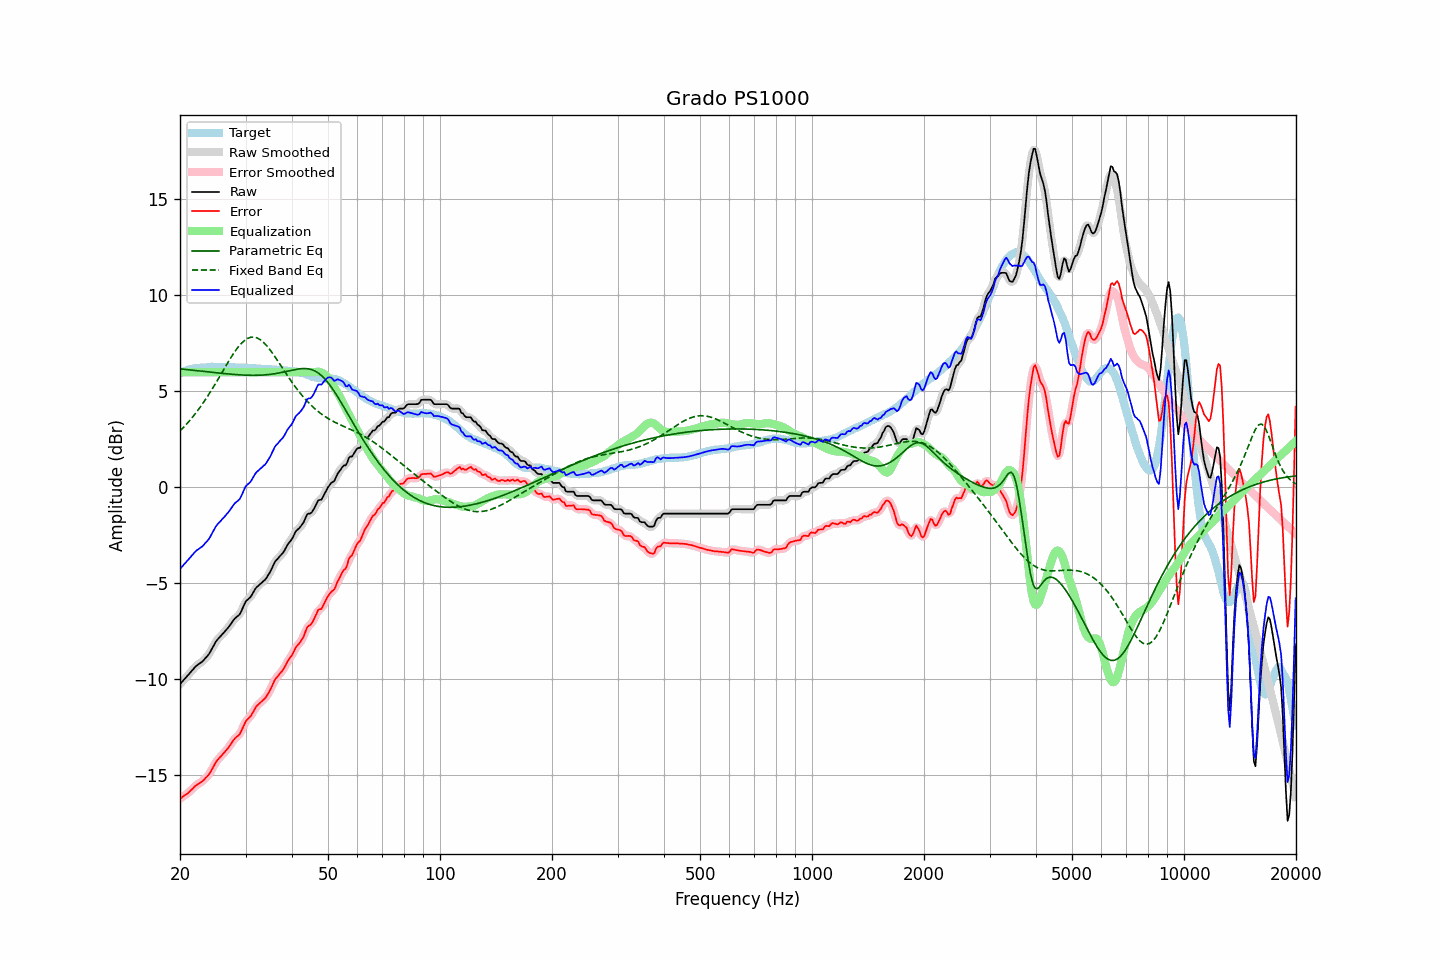

Data behind this chart, as committed beside it:
frequency, raw, error, smoothed, error_smoothed, equalization, parametric_eq, fixed_band_eq, equalized_raw, equalized_smoothed, target
20.00, -10.24, -16.20, -10.24, -16.20, 6.00, 6.18, 2.94, -4.24, -4.24, 5.96
20.20, -10.15, -16.15, -10.15, -16.15, 6.00, 6.17, 3.03, -4.15, -4.15, 6.00
20.40, -10.06, -16.09, -10.06, -16.09, 6.00, 6.16, 3.11, -4.06, -4.06, 6.03
20.61, -9.96, -16.02, -9.97, -16.03, 6.00, 6.15, 3.20, -3.96, -3.97, 6.06
20.81, -9.87, -15.97, -9.87, -15.97, 6.00, 6.14, 3.29, -3.87, -3.87, 6.10
21.02, -9.78, -15.92, -9.78, -15.91, 6.00, 6.13, 3.39, -3.78, -3.78, 6.14
21.23, -9.68, -15.83, -9.68, -15.84, 6.00, 6.12, 3.48, -3.68, -3.68, 6.15
21.44, -9.58, -15.75, -9.58, -15.76, 6.00, 6.12, 3.58, -3.58, -3.58, 6.17
21.66, -9.49, -15.68, -9.48, -15.67, 6.00, 6.11, 3.68, -3.49, -3.48, 6.19
21.87, -9.39, -15.59, -9.39, -15.59, 6.00, 6.10, 3.79, -3.39, -3.39, 6.20
22.09, -9.30, -15.52, -9.31, -15.52, 6.00, 6.09, 3.89, -3.30, -3.31, 6.22
22.31, -9.24, -15.46, -9.24, -15.46, 6.00, 6.08, 4.01, -3.24, -3.24, 6.22
22.54, -9.18, -15.41, -9.18, -15.41, 6.00, 6.07, 4.12, -3.18, -3.18, 6.23
22.76, -9.12, -15.36, -9.12, -15.35, 6.00, 6.06, 4.24, -3.12, -3.12, 6.23
22.99, -9.06, -15.30, -9.05, -15.29, 6.00, 6.05, 4.35, -3.06, -3.05, 6.23
23.22, -8.97, -15.22, -8.97, -15.21, 6.00, 6.04, 4.48, -2.97, -2.97, 6.24
23.45, -8.87, -15.12, -8.88, -15.13, 6.00, 6.03, 4.60, -2.87, -2.88, 6.25
23.69, -8.78, -15.04, -8.78, -15.04, 6.00, 6.02, 4.73, -2.78, -2.78, 6.26
23.92, -8.68, -14.95, -8.67, -14.94, 6.00, 6.01, 4.86, -2.68, -2.67, 6.27
24.16, -8.54, -14.82, -8.54, -14.82, 6.00, 6.01, 4.99, -2.54, -2.54, 6.28
24.40, -8.38, -14.67, -8.38, -14.67, 6.00, 6.00, 5.12, -2.38, -2.38, 6.29
24.65, -8.23, -14.51, -8.22, -14.51, 6.00, 5.99, 5.26, -2.23, -2.22, 6.28
24.89, -8.07, -14.35, -8.08, -14.36, 6.00, 5.98, 5.40, -2.07, -2.08, 6.28
25.14, -7.95, -14.23, -7.96, -14.23, 6.00, 5.97, 5.54, -1.95, -1.96, 6.28
25.39, -7.86, -14.14, -7.86, -14.13, 6.00, 5.96, 5.68, -1.86, -1.86, 6.28
25.65, -7.77, -14.05, -7.77, -14.04, 6.00, 5.95, 5.83, -1.77, -1.77, 6.27
25.91, -7.68, -13.95, -7.68, -13.95, 6.00, 5.94, 5.97, -1.68, -1.68, 6.26
26.16, -7.59, -13.86, -7.59, -13.86, 6.00, 5.94, 6.11, -1.59, -1.59, 6.27
26.43, -7.49, -13.76, -7.49, -13.76, 6.00, 5.93, 6.26, -1.49, -1.49, 6.27
26.69, -7.39, -13.66, -7.40, -13.67, 6.00, 5.92, 6.40, -1.39, -1.40, 6.27
26.96, -7.30, -13.57, -7.29, -13.56, 6.00, 5.91, 6.54, -1.30, -1.29, 6.27
27.23, -7.18, -13.45, -7.18, -13.45, 6.00, 5.90, 6.67, -1.18, -1.18, 6.27
27.50, -7.06, -13.33, -7.06, -13.32, 6.00, 5.90, 6.81, -1.06, -1.06, 6.27
27.77, -6.94, -13.19, -6.94, -13.20, 6.00, 5.89, 6.94, -0.94, -0.94, 6.25
28.05, -6.83, -13.08, -6.84, -13.09, 6.00, 5.88, 7.06, -0.83, -0.84, 6.25
28.33, -6.76, -13.00, -6.77, -13.01, 6.00, 5.88, 7.18, -0.76, -0.77, 6.24
28.62, -6.69, -12.94, -6.70, -12.94, 6.00, 5.87, 7.29, -0.69, -0.70, 6.25
28.90, -6.62, -12.87, -6.60, -12.84, 6.00, 5.87, 7.39, -0.62, -0.60, 6.25
29.19, -6.47, -12.71, -6.46, -12.71, 6.00, 5.86, 7.49, -0.47, -0.46, 6.24
29.48, -6.28, -12.53, -6.28, -12.52, 6.00, 5.86, 7.57, -0.28, -0.28, 6.25
29.78, -6.09, -12.34, -6.10, -12.34, 6.00, 5.85, 7.65, -0.09, -0.10, 6.24
30.08, -5.92, -12.17, -5.95, -12.19, 6.00, 5.85, 7.71, 0.08, 0.05, 6.24
30.38, -5.85, -12.08, -5.85, -12.08, 6.00, 5.85, 7.76, 0.15, 0.15, 6.23
30.68, -5.77, -12.00, -5.77, -11.99, 6.00, 5.84, 7.79, 0.23, 0.23, 6.23
30.99, -5.69, -11.91, -5.68, -11.90, 6.00, 5.84, 7.82, 0.31, 0.32, 6.22
31.30, -5.55, -11.77, -5.55, -11.76, 6.00, 5.84, 7.83, 0.45, 0.45, 6.21
31.61, -5.41, -11.62, -5.41, -11.62, 6.00, 5.84, 7.83, 0.59, 0.59, 6.21
31.93, -5.26, -11.46, -5.28, -11.48, 6.00, 5.84, 7.81, 0.74, 0.72, 6.20
32.24, -5.17, -11.36, -5.18, -11.37, 6.00, 5.84, 7.79, 0.83, 0.82, 6.19
32.57, -5.10, -11.29, -5.09, -11.28, 6.00, 5.84, 7.74, 0.90, 0.91, 6.18
32.89, -5.02, -11.20, -5.02, -11.20, 6.00, 5.85, 7.69, 0.98, 0.98, 6.18
33.22, -4.95, -11.13, -4.95, -11.13, 6.00, 5.85, 7.62, 1.05, 1.05, 6.18
33.55, -4.87, -11.05, -4.88, -11.05, 6.00, 5.86, 7.55, 1.13, 1.12, 6.18
33.89, -4.80, -10.97, -4.79, -10.96, 6.00, 5.86, 7.47, 1.20, 1.21, 6.17
34.23, -4.68, -10.85, -4.68, -10.85, 6.00, 5.87, 7.38, 1.32, 1.32, 6.17
34.57, -4.55, -10.71, -4.56, -10.72, 6.00, 5.88, 7.27, 1.45, 1.44, 6.16
34.92, -4.41, -10.57, -4.41, -10.56, 6.00, 5.89, 7.17, 1.59, 1.59, 6.15
35.27, -4.24, -10.39, -4.23, -10.38, 6.00, 5.90, 7.05, 1.76, 1.77, 6.15
35.62, -4.06, -10.20, -4.06, -10.20, 6.00, 5.91, 6.94, 1.94, 1.94, 6.14
35.97, -3.88, -10.01, -3.91, -10.04, 6.00, 5.92, 6.82, 2.12, 2.09, 6.13
... 635 more rows
